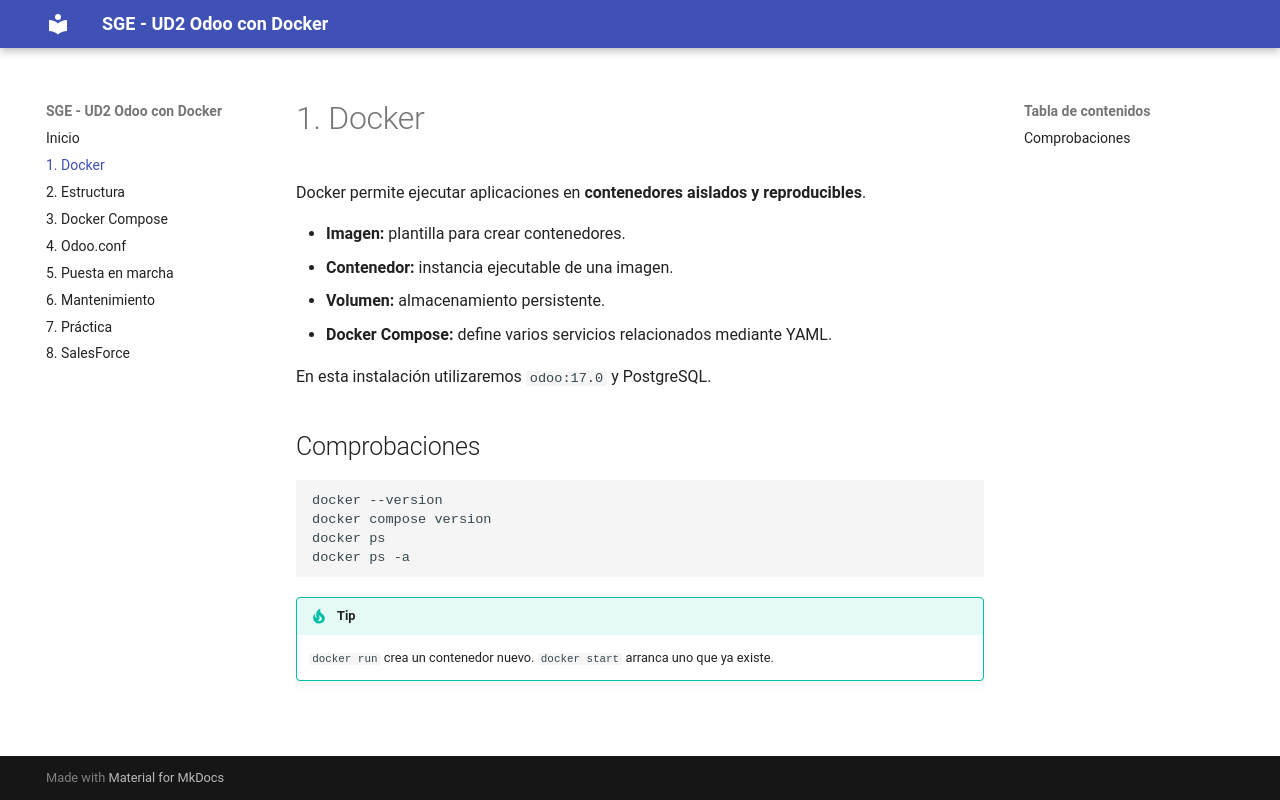

repository: alion1992/SGE-20262027 · page: docker/index.html · generator: mkdocs

# 1. Docker

Docker permite ejecutar aplicaciones en **contenedores aislados y reproducibles**.

- **Imagen:** plantilla para crear contenedores.
- **Contenedor:** instancia ejecutable de una imagen.
- **Volumen:** almacenamiento persistente.
- **Docker Compose:** define varios servicios relacionados mediante YAML.

En esta instalación utilizaremos `odoo:17.0` y PostgreSQL.

## Comprobaciones

```bash
docker --version
docker compose version
docker ps
docker ps -a
```

!!! tip
    `docker run` crea un contenedor nuevo. `docker start` arranca uno que ya existe.
